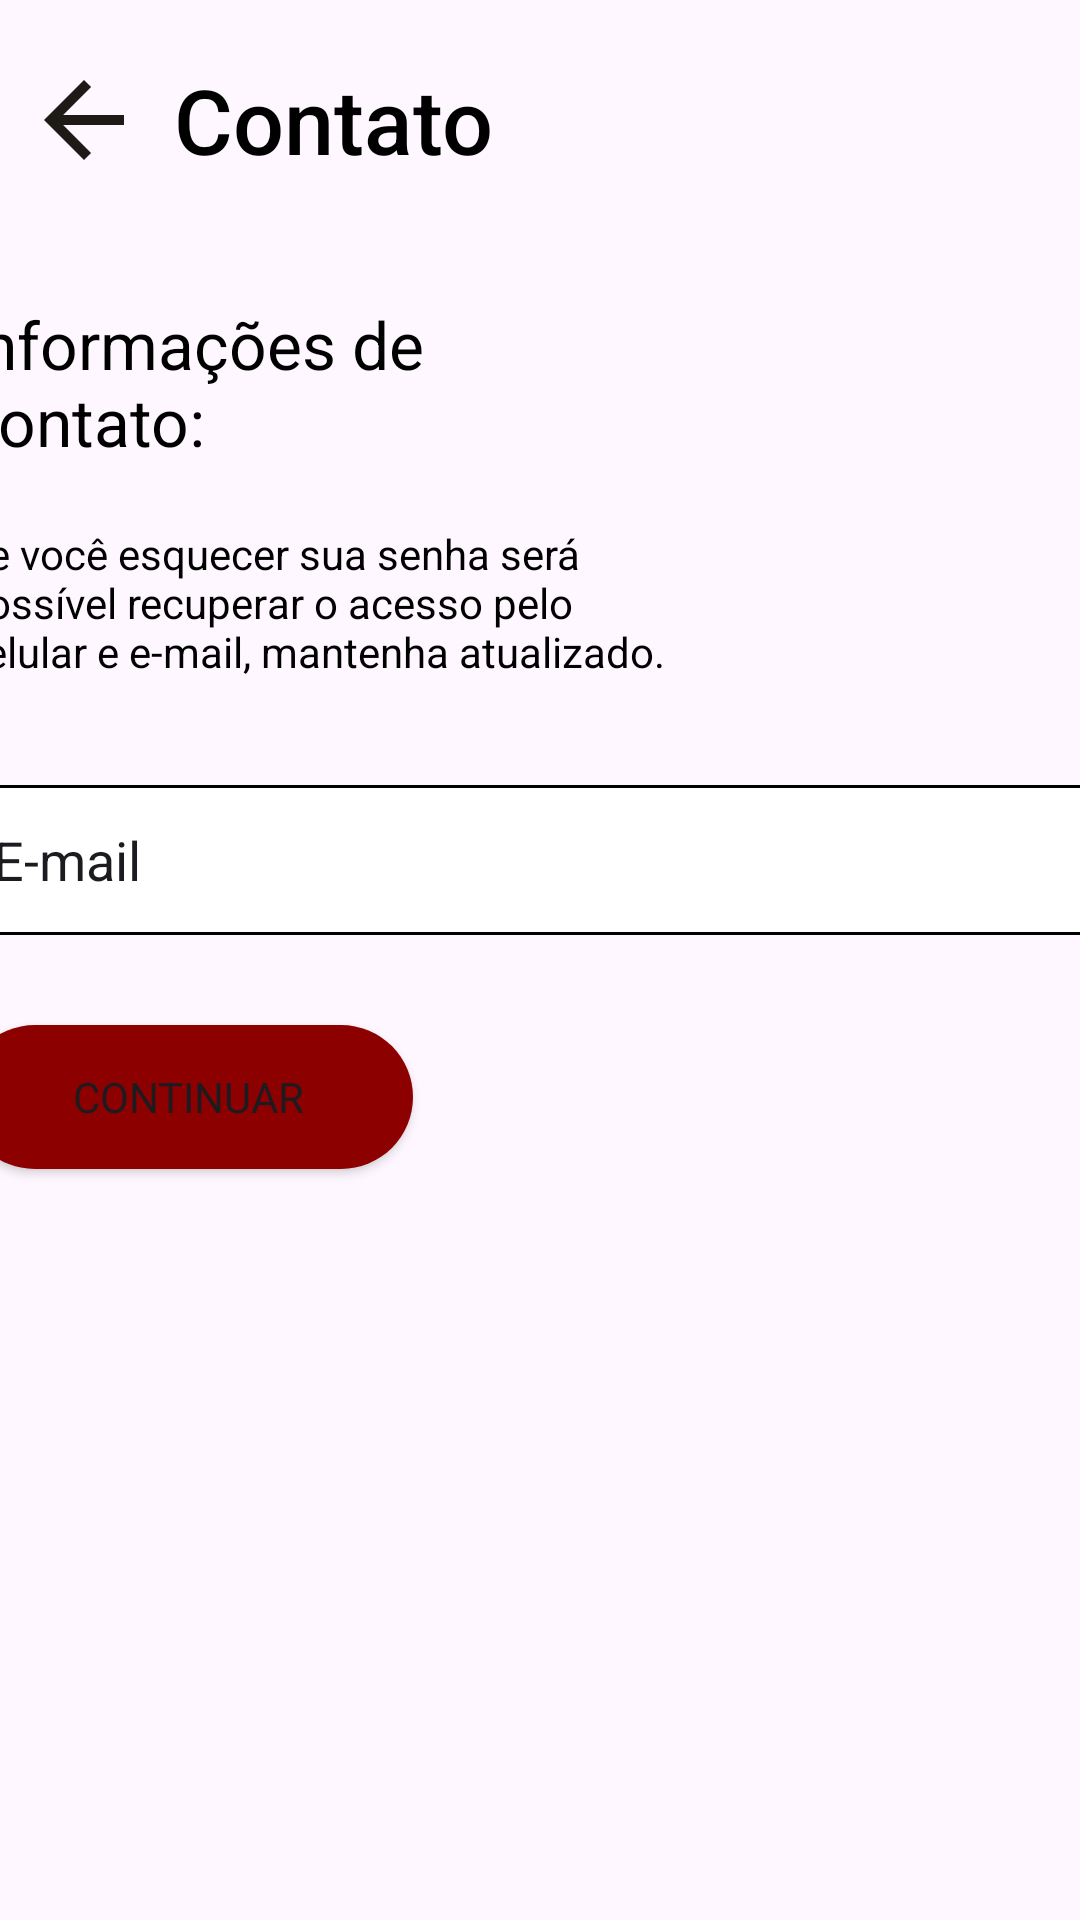

Layout XML and referenced resources for this Android screen:
<!-- AndroidManifest.xml: application theme Theme.Mobileapplication -->
<!-- res/layout/activity_main_contato3.xml -->
<?xml version="1.0" encoding="utf-8"?>
<LinearLayout
        xmlns:android="http://schemas.android.com/apk/res/android"
        android:layout_width="match_parent"
        android:layout_height="match_parent"
        android:backgroundTint="@color/cor_fundo_padrao"
        android:orientation="vertical">

    <LinearLayout
            android:layout_width="match_parent"
            android:orientation="horizontal"
            android:layout_height="80dp">

        
        <RelativeLayout
                android:layout_width="match_parent"
                android:layout_height="match_parent">

            <ImageView
                    android:layout_width="40dp"
                    android:layout_marginLeft="8dp"
                    android:src="@drawable/seta_preta_voltar"
                    android:id="@+id/id_seta_left2_contato3"
                    android:layout_height="match_parent">
            </ImageView>

            <TextView
                    android:layout_width="match_parent"
                    android:layout_toEndOf="@id/id_seta_left2_contato3"
                    android:text="Contato"
                    android:textSize="30dp"
                    android:textColor="@color/black"
                    android:textFontWeight="500"
                    android:layout_marginLeft="10dp"
                    android:fontFamily="sans-serif"
                    android:gravity="center_vertical"
                    android:layout_height="match_parent">
            </TextView>

        </RelativeLayout>
        
    </LinearLayout>
    

    <RelativeLayout
            android:layout_width="385dp"
            android:layout_gravity="center_horizontal"
            android:layout_height="match_parent">

        <TextView
                android:layout_width="230dp"
                android:id="@+id/id_txt_sms_contato3"
                android:text="Informações de contato:"
                android:textSize="22dp"

                android:textColor="@color/black"
                android:layout_marginTop="20dp"
                android:layout_height="wrap_content">
        </TextView>

        <TextView
                android:layout_width="240dp"
                android:id="@+id/id_sobre_sms_contato3"
                android:layout_below="@id/id_txt_sms_contato3"
                android:layout_marginTop="20dp"
                android:text="Se você esquecer sua senha será possível recuperar o acesso pelo celular e e-mail, mantenha atualizado."
                android:textFontWeight="500"
                android:textColor="@color/black"
                android:textSize="14dp"
                android:layout_height="wrap_content">
        </TextView>

        <EditText
                android:layout_width="match_parent"
                android:id="@+id/id_input_email_contato3"
                android:layout_below="@id/id_sobre_sms_contato3"
                android:text="E-mail"
                android:paddingLeft="10dp"
                android:layout_marginTop="35dp"
                android:textAlignment="textStart"
                android:background="@drawable/edit_text_border"
                android:layout_height="50dp">
        </EditText>

               
        
        
        
        
        
        
        
        
        
        

        <Button
                android:layout_width="150dp"
                android:id="@+id/id_button2_contato3"
                android:text="Continuar"
                android:fontFamily="sans-serif"
                android:layout_marginTop="30dp"
                android:backgroundTint="#8D0000"
                android:background="@drawable/custom_button_background"
                android:layout_below="@id/id_input_email_contato3"
                android:layout_height="wrap_content">
        </Button>
    </RelativeLayout>
</LinearLayout>
<!-- resources referenced by this layout -->
<resources>
  <color name="black">#FF000000</color>
  <color name="cor_fundo_padrao">#FFFBF7</color>
  <!-- drawable custom_button_background (drawable) -->
  <shape xmlns:android="http://schemas.android.com/apk/res/android">
      <solid android:color="#8D0000" /> 
      <corners android:radius="60dp" />
  </shape>
  <!-- drawable edit_text_border (drawable) -->
  <shape xmlns:android="http://schemas.android.com/apk/res/android">
      <solid android:color="#FFFFFF" /> 
      <stroke
              android:color="#000000"
      android:width="1dp" />
      <corners android:radius="4dp" /> 
  </shape>
  <!-- drawable seta_preta_voltar (drawable-mdpi) -->
  <vector xmlns:android="http://schemas.android.com/apk/res/android"
      android:width="24dp"
      android:height="24dp"
      android:viewportWidth="24"
      android:viewportHeight="24">
    <path
        android:pathData="M20,11H7.83L13.42,5.41L12,4L4,12L12,20L13.41,18.59L7.83,13H20V11Z"
        android:fillColor="#1E1B16"/>
  </vector>
  <style name="Theme.Mobileapplication" parent="Base.Theme.Mobileapplication" />
  <style name="Base.Theme.Mobileapplication" parent="Theme.Material3.DayNight.NoActionBar">
          
          
          
          <item name="colorPrimary">@color/purple_500</item>
          <item name="colorPrimaryVariant">@color/purple_700</item>
          <item name="colorOnPrimary">@color/white</item>
          
          <item name="colorSecondary">@color/teal_200</item>
          <item name="colorSecondaryVariant">@color/teal_700</item>
          <item name="colorOnSecondary">@color/black</item>
          
          <item name="android:statusBarColor">?attr/colorPrimaryVariant</item>
          
      </style>
  <color name="purple_500">#FF6200EE</color>
  <color name="purple_700">#FF3700B3</color>
  <color name="white">#FFFFFFFF</color>
  <color name="teal_200">#FF03DAC5</color>
  <color name="teal_700">#FF018786</color>
</resources>
